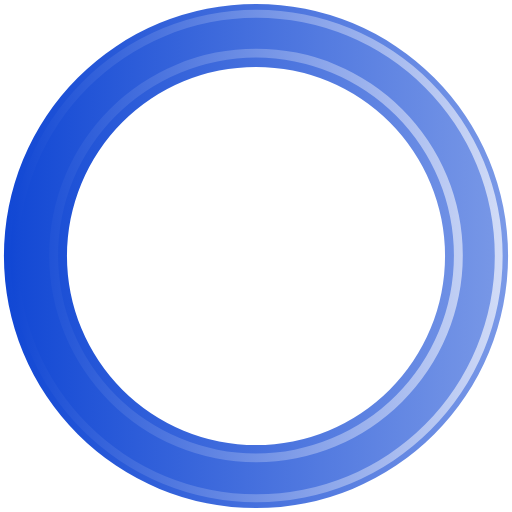
t = 0.00 s
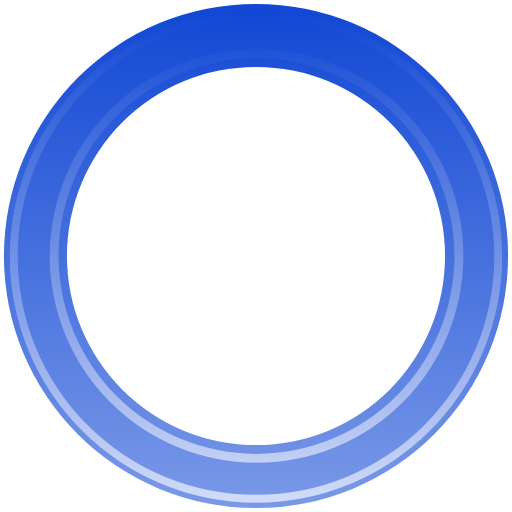
t = 0.45 s
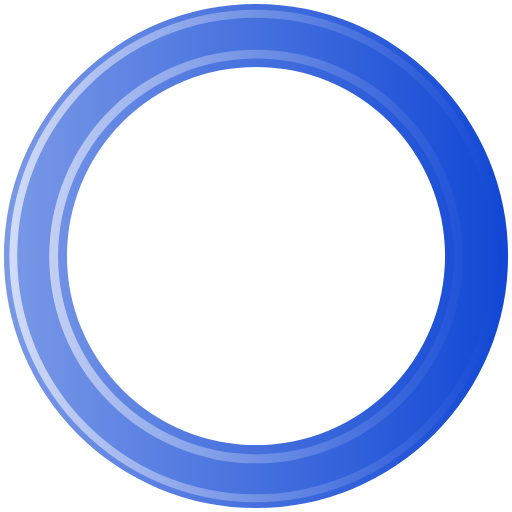
t = 0.90 s
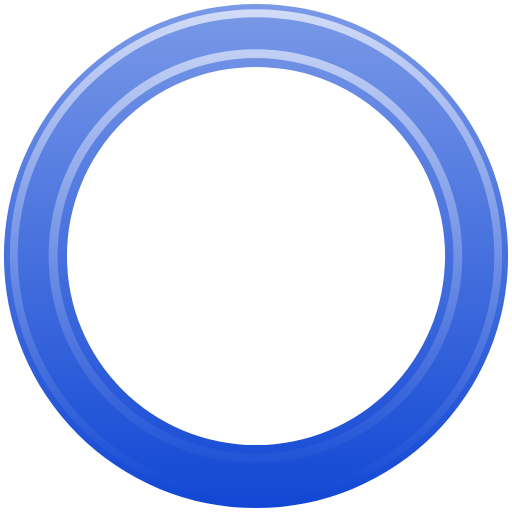
t = 1.35 s

The animated SVG that drew these frames (rendered in a browser with its animation timeline set to each time). Animation: 1 SMIL element (animateTransform=1); one cycle of 1.80 s, repeats indefinitely.

<?xml version="1.0" encoding="UTF-8" standalone="no"?><svg xmlns:svg="http://www.w3.org/2000/svg" xmlns="http://www.w3.org/2000/svg" xmlns:xlink="http://www.w3.org/1999/xlink" version="1.0" width="64px" height="64px" viewBox="0 0 128 128" xml:space="preserve"><g><linearGradient id="linear-gradient"><stop offset="0%" stop-color="#1147d4"/><stop offset="100%" stop-color="#7a99e7"/></linearGradient><linearGradient id="linear-gradient2"><stop offset="0%" stop-color="#1147d4"/><stop offset="100%" stop-color="#d2dcf7"/></linearGradient><path d="M64 .98A63.02 63.02 0 1 1 .98 64 63.02 63.02 0 0 1 64 .98zm0 15.76A47.26 47.26 0 1 1 16.74 64 47.26 47.26 0 0 1 64 16.74z" fill-rule="evenodd" fill="url(#linear-gradient)"/><path d="M64.12 125.54A61.54 61.54 0 1 1 125.66 64a61.54 61.54 0 0 1-61.54 61.54zm0-121.1A59.57 59.57 0 1 0 123.7 64 59.57 59.57 0 0 0 64.1 4.43zM64 115.56a51.7 51.7 0 1 1 51.7-51.7 51.7 51.7 0 0 1-51.7 51.7zM64 14.4a49.48 49.48 0 1 0 49.48 49.48A49.48 49.48 0 0 0 64 14.4z" fill-rule="evenodd" fill="url(#linear-gradient2)"/><animateTransform attributeName="transform" type="rotate" from="0 64 64" to="360 64 64" dur="1800ms" repeatCount="indefinite"></animateTransform></g></svg>